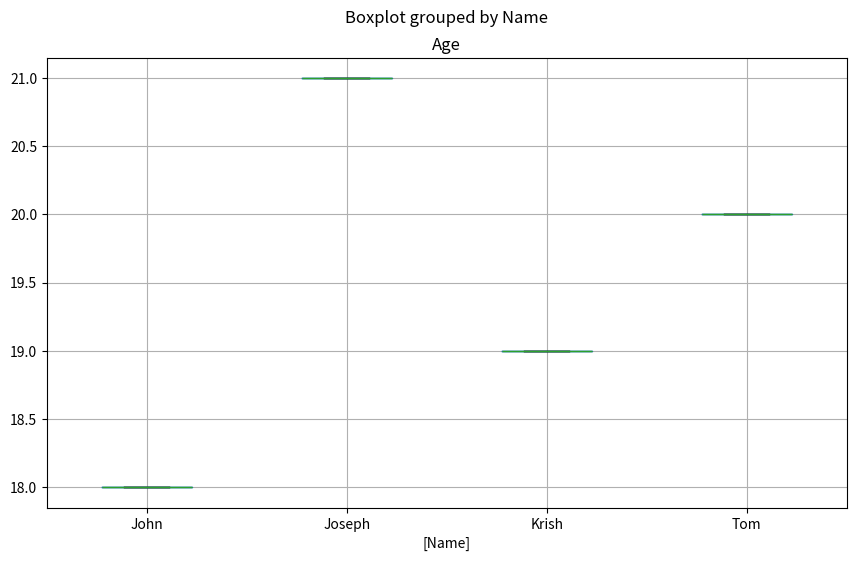

Write the Python code that produced this figure.
import pandas as pd
import matplotlib.pyplot as plt
data = {'Name': ['Tom', 'Joseph', 'Krish', 'John'], 'Age': [20, 21, 19, 18]}
df = pd.DataFrame(data)
print(df)
print(df['Name'].value_counts())
df[["Name","Age"]].boxplot(by="Name", figsize=(10,6))
plt.show()